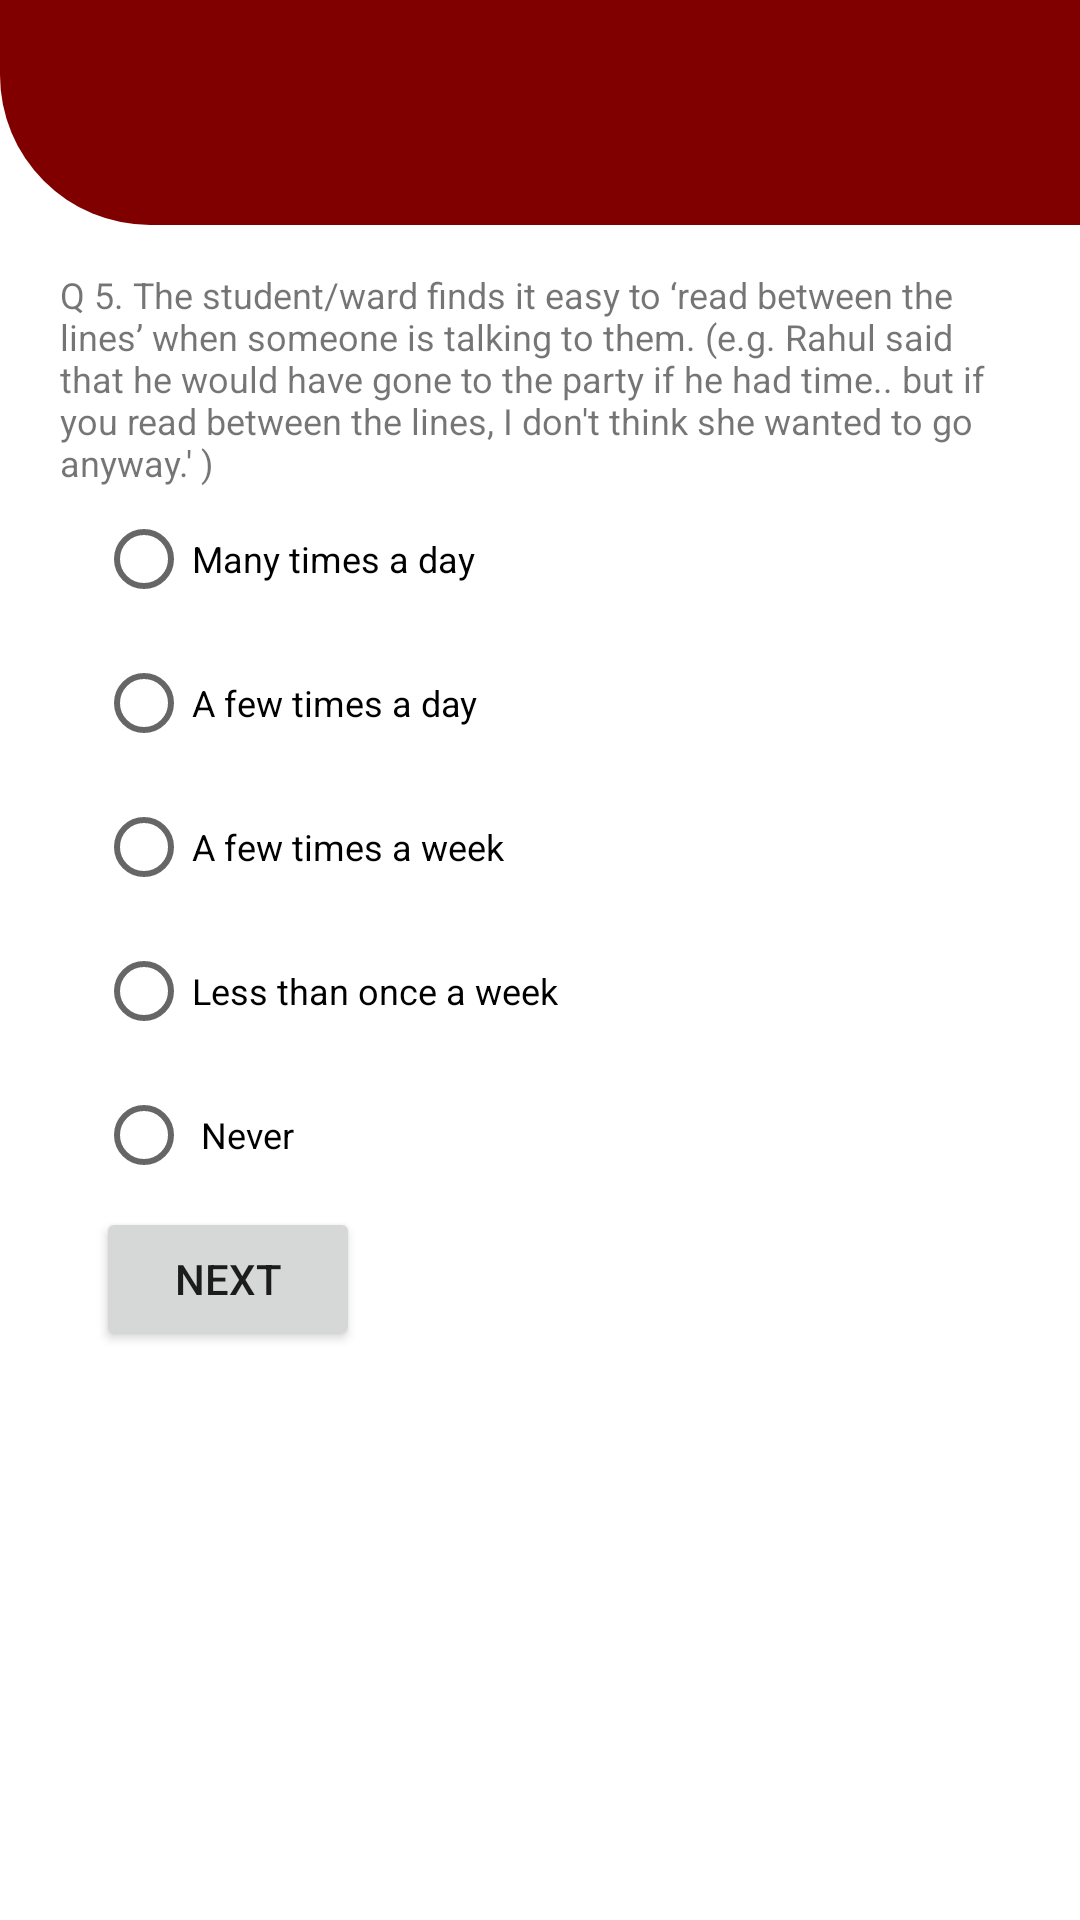

Produce the Android XML layout that renders to this screen, including the resource entries it uses.
<!-- AndroidManifest.xml: application theme Theme.AQ10Application -->
<!-- res/layout/activity_question_five.xml -->
<?xml version="1.0" encoding="utf-8"?>
<androidx.constraintlayout.widget.ConstraintLayout xmlns:android="http://schemas.android.com/apk/res/android"
    xmlns:app="http://schemas.android.com/apk/res-auto"
    xmlns:tools="http://schemas.android.com/tools"
    android:layout_width="match_parent"
    android:layout_height="match_parent"
    tools:context=".ui.login.QuestionFive">

    <View
        android:id="@+id/view"
        android:layout_width="412dp"
        android:layout_height="75dp"
        android:paddingBottom="10dp"
        android:background="@drawable/bg_red"
        app:layout_constraintEnd_toEndOf="parent"
        app:layout_constraintHorizontal_bias="0.0"
        app:layout_constraintStart_toStartOf="parent"
        app:layout_constraintTop_toTopOf="parent" />

    <ImageView
        android:id="@+id/imageView"
        android:layout_width="144dp"
        android:layout_height="36dp"
        android:src="@drawable/logo"
        app:layout_constraintBottom_toBottomOf="parent"
        app:layout_constraintEnd_toEndOf="parent"
        app:layout_constraintStart_toStartOf="@+id/view"
        app:layout_constraintTop_toTopOf="@+id/view"
        app:layout_constraintVertical_bias="0.038" />


    <RadioButton
        android:id="@+id/radioButton"
        android:layout_width="wrap_content"
        android:layout_height="wrap_content"
        android:layout_marginStart="32dp"
        android:layout_marginLeft="32dp"
        android:textSize="12dp"
        android:text="Many times a day"
        app:layout_constraintStart_toStartOf="parent"
        app:layout_constraintTop_toBottomOf="@+id/q1" />

    <RadioButton
        android:id="@+id/radioButton2"
        android:layout_width="wrap_content"
        android:layout_height="wrap_content"
        android:textSize="12dp"
        android:layout_marginStart="32dp"
        android:layout_marginLeft="32dp"
        android:text="A few times a day"
        app:layout_constraintStart_toStartOf="parent"
        app:layout_constraintTop_toBottomOf="@+id/radioButton" />

    <RadioButton
        android:id="@+id/radioButton3"
        android:layout_width="wrap_content"
        android:layout_height="wrap_content"
        android:layout_marginStart="32dp"
        android:layout_marginLeft="32dp"
        android:textSize="12dp"
        android:text="A few times a week"
        app:layout_constraintStart_toStartOf="parent"
        app:layout_constraintTop_toBottomOf="@+id/radioButton2" />

    <RadioButton
        android:id="@+id/radioButton4"
        android:layout_width="wrap_content"
        android:layout_height="wrap_content"
        android:layout_marginStart="32dp"
        android:layout_marginLeft="32dp"
        android:textSize="12dp"
        android:text="Less than once a week"
        app:layout_constraintStart_toStartOf="parent"
        app:layout_constraintTop_toBottomOf="@+id/radioButton3" />

    <RadioButton
        android:id="@+id/radioButton5"
        android:layout_width="wrap_content"
        android:layout_height="wrap_content"
        android:layout_marginStart="32dp"
        android:layout_marginLeft="32dp"
        android:textSize="12dp"
        android:text=" Never"
        app:layout_constraintStart_toStartOf="parent"
        app:layout_constraintTop_toBottomOf="@+id/radioButton4" />
    <TextView
        android:id="@+id/q1"
        android:layout_width="wrap_content"
        android:layout_height="wrap_content"
        android:layout_marginTop="90dp"
        android:paddingRight="20dp"
        android:paddingLeft="20dp"
        android:paddingBottom="0dp"
        android:text="Q 5. The student/ward finds it easy to ‘read between the lines’ when someone is talking to them. (e.g. Rahul said that he would have gone to the party if he had time.. but if you read between the lines, I don't think she wanted to go anyway.' )"
        android:textSize="12dp"
        app:layout_constraintEnd_toEndOf="parent"
        app:layout_constraintHorizontal_bias="0.0"
        app:layout_constraintStart_toStartOf="parent"
        app:layout_constraintTop_toTopOf="parent" />


    <Button
        android:id="@+id/button2"
        android:layout_width="wrap_content"
        android:layout_height="wrap_content"
        android:layout_marginStart="32dp"
        android:layout_marginLeft="32dp"
        android:layout_marginTop="0dp"
        android:onClick="nextButtonFive"
        android:text="Next"
        app:layout_constraintStart_toStartOf="parent"
        app:layout_constraintTop_toBottomOf="@+id/radioButton5" />

    <View
        android:id="@+id/view2"
        android:layout_width="match_parent"
        android:layout_height="200dp"
        android:background="@drawable/login"
        app:layout_constraintBottom_toBottomOf="parent"
        app:layout_constraintEnd_toEndOf="parent"
        app:layout_constraintHorizontal_bias="0.0"
        app:layout_constraintStart_toStartOf="parent" />


</androidx.constraintlayout.widget.ConstraintLayout>
<!-- resources referenced by this layout -->
<resources>
  <!-- drawable bg_red (drawable-v24) -->
  <?xml version="1.0" encoding="utf-8"?>
  <shape xmlns:android="http://schemas.android.com/apk/res/android">
  
      <solid
          android:color = '#800000'
          />
      <corners
          android:bottomRightRadius ='50dp'
          android:bottomLeftRadius="50dp"
          />
  
  </shape>
  <style name="Theme.AQ10Application" parent="Theme.MaterialComponents.DayNight.DarkActionBar">
          
          <item name="colorPrimary">@color/purple_500</item>
          <item name="colorPrimaryVariant">@color/purple_700</item>
          <item name="colorOnPrimary">@color/white</item>
          
          <item name="colorSecondary">@color/teal_200</item>
          <item name="colorSecondaryVariant">@color/teal_700</item>
          <item name="colorOnSecondary">@color/black</item>
          
          <item name="android:statusBarColor" tools:targetApi="l">?attr/colorPrimaryVariant</item>
          
      </style>
  <!-- not gathered from this repository: default colours our renderer supplied (Android Studio template values) -->
  <color name="purple_500">#FF6200EE</color>
  <color name="purple_700">#FF3700B3</color>
  <color name="teal_200">#FF03DAC5</color>
  <color name="teal_700">#FF018786</color>
  <color name="black">#FF000000</color>
  <color name="white">#FFFFFFFF</color>
</resources>
